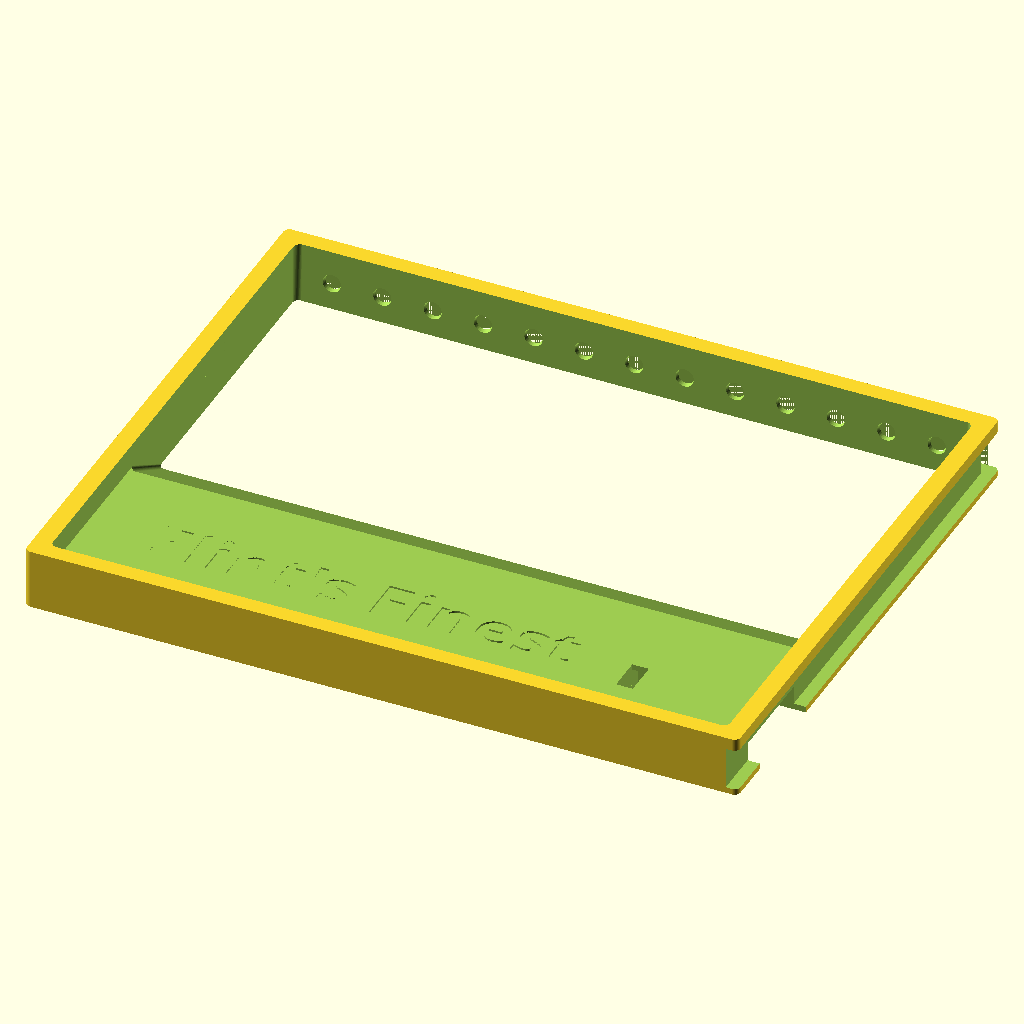
Cell 1 — every parameter at its default value.
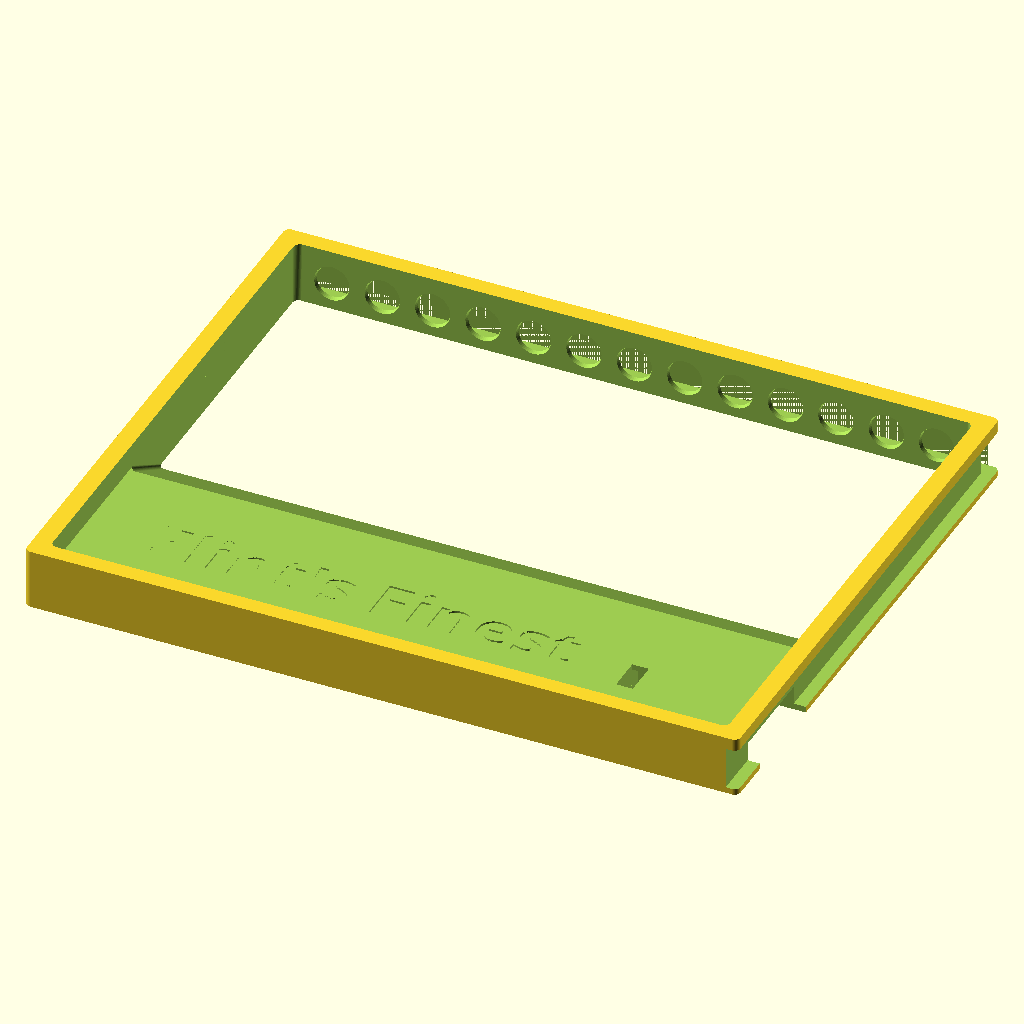
Cell 2 — x1 set to 5.6, the other parameters unchanged.
The same orthographic view direction (rotation 55°, 0°, 25°; colour scheme Cornfield) for every cell, with the view re-fitted per cell, so scale and position can differ between cells.
Source of the model, Boxes/boxLights.scad:
//=================================================================================
// boxLights.scad
//
// Add led strip to inside lid of smallest display box.
//
// Dr Tom Flint, 27 Nov 2025
//=================================================================================

use <../Parts/rounder.scad>
use <../Parts/switch4.scad>

x0 = 16.6;    // length of 1 segment
y0 = 0.5;     // thickness of tape
z0 = 8.0;     // width of tape

x1 = 2.8;     // length of led chip
y1 = 0.8;     // thickness of chip
z1 = 3.5;     // width of chip

x1b = 2.8;     // length of led chip
y1b = 0.8;     // thickness of chip
z1b = 5.0;     // width of chip

x2 = 1.3;     // resistor
y2 = 0.5;
z2 = 3.6;

x2b = 2;     // resistor
y2b = 0.5;
z2b = 4.0;

x3 = 137;
y3 = 87;
z3 = 24;
r3 = 2;       // rounding on outside of frame

x3b = 137-1-0.5;
y3b = 87-1-0.5;
z3b = 24;

in3 = 1.5;      // inset of tape from edge
lip3 = 2;
in3b = 6.5;     // inset of center bore


F1=299;
F2=99;


//----------------------------------------------------------------------------------
// this is for the black light strip
module tape(tol=0,extra=0){

// tape  
translate([0,y0/2,0])
cube([x0+tol,y0+tol,z0+tol],center=true);

// chip
translate([0,y0+y1/2,0])
cube([x1+tol,y1+tol,z1+tol],center=true);
  
// resistor
translate([3.6,y0+y2/2,0])
cube([x2+tol,y2+tol,z2+tol],center=true);

if(extra>0){
  // window above chip
  translate([0,y0+3,0])
  rotate([90,0,0])
  cylinder(r1=x1+0.5,r2=x1-0.5,h=3,$fn=55);
}  

}
  
//----------------------------------------------------------------------------------
// this is for the white led strip
module tapeb(tol=0,extra=0){

// tape  
translate([0,y0/2,0])
cube([x0+tol,y0+tol,z0+tol],center=true);

// chip
translate([0,y0+y1/2,0])
cube([x1b+tol,y1b+tol,z1b+tol],center=true);
  
// resistor
translate([5,y0+y2/2,0])
cube([x2b+tol,y2b+tol,z2b+tol],center=true);

if(extra>0){
  // window above chip
  translate([0,y0+3,0])
  rotate([90,0,0])
  cylinder(r1=x1+0.5,r2=x1-0.5,h=3,$fn=55);
}  

}
  
//----------------------------------------------------------------------------------
module back(tol=0.4){

// cut on backside of tape
translate([0,y0/2-2,0])
cube([x0+4+tol,y0+tol+4,z0+tol],center=true);

if(0){
  // cut on backside of tape, top lip is bevel
  translate([0,y0/2-4.9,-3.3])
  rotate([45,0,0])
  cube([x0+4+tol,y0+tol+5,z0+tol],center=true);
}else{
  // cut on backside of tape, make top lip square
  translate([0,y0/2-4.7,5.0])
  rotate([45,0,0])
  cube([x0+4+tol,y0+tol+5,z0+tol],center=true);
}

}
  

//----------------------------------------------------------------------------------
// Small box, white LEDs, Adafruit PowerBoost 1000
module framec(){

difference(){
  
  linear_extrude(height=z3)
  offset(r=r3,$fn=55)
  square([x3b-2*r3,y3b-2*r3],center=true);

  // main central bore for crystal tops
  translate([0,0,-12])
  linear_extrude(height=z3+2)
  offset(r=r3,$fn=55)
  square([x3b-2*r3-in3b,y3b-2*r3-in3b],center=true);

  // bevel central bore
  translate([0,0,-1])
  linear_extrude(height=2,scale=[0.985,0.97])
  offset(r=r3,$fn=55)
  square([x3b-2*r3-in3b+2,y3b-2*r3-in3b+2.5],center=true);

  // cut for tape at the top of the box only
  for(i=[0:7]){
    translate([i*x0-7/2*x0,-y3b/2+in3,z0/2+lip3]){
      tapeb(tol=0.2,extra=1);
      tape(tol=0.2,extra=1);
      back();
    }
  }
  // cuts on other 3 sides, no LEDs
  for(i=[0:7]){
    translate([i*x0-7/2*x0,y3b/2-in3,z0/2+lip3])
    rotate([0,0,180]){
    back();
  }
  }
  for(i=[0:4]){
    translate([x3b/2-in3,i*x0-4/2*x0,z0/2+lip3])
    rotate([0,0,90]){
    back();
  }
  }
  for(i=[0:4]){
    translate([-x3b/2+in3,i*x0-4/2*x0,z0/2+lip3])
    rotate([0,0,-90]){
    back();
  }
  }
  // rounders on tape corners
  translate([-x3b/2+in3+0.7,y3b/2-in3-0.7,z0/2+lip3-4-0.25])
  rotate([0,0,-90])
  rounder(r=2,h=8.5,f=33);
  translate([-(-x3b/2+in3+0.7),y3b/2-in3-0.7,z0/2+lip3-4-0.25])
  rotate([0,0,180])
  rounder(r=2,h=8.5,f=33);
  translate([-(-x3b/2+in3+0.7),-(y3b/2-in3-0.7),z0/2+lip3-4-0.25])
  rotate([0,0,90])
  rounder(r=2,h=8.5,f=33);
  translate([-x3b/2+in3+0.7,-(y3b/2-in3-0.7),z0/2+lip3-4-0.25])
  rotate([0,0,0])
  rounder(r=2,h=8.5,f=33);
    
  // battery
  translate([0,0,16])
  linear_extrude(height=8.1)
  offset(r=1,$fn=55)
  square([60,37],center=true);
  
  // Adafruit charger
  translate([50,0,16])
  linear_extrude(height=8.1)
  offset(r=0.5,$fn=55)
  square([38,23],center=true);
  translate([54,-14,16])
  linear_extrude(height=8.1)
  offset(r=0.5,$fn=55)
  square([20,10],center=true);
  
  // power line from charger to strip
  translate([52,20,24])
  rotate([0,0,-40])
  cube([3,70,12],center=true);
  
  // hole between ring and base
  translate([x3b/2-0.75,0,12])
  cube([3,26,12],center=true);
  
  // switch
  translate([-x3b/2+10,0,14+2])
  rotate([0,0,90])
  rotate([180,0,0])
  switch4(pos=1,holes=0,tol=0.25);
  translate([-x3b/2+10,0,16])
  rotate([0,0,90])
  cube([11.2+0.2,5.3+0.2,20],center=true);
  
  // switch wires
  translate([-x3b/2+10,20,20])
  cube([3,30,8],center=true);
  translate([-10,35,20])
  cube([100,3,8],center=true);
  translate([38.5,20,20])
  cube([3,30,8],center=true);
  
}

}


//-----------------------------------------------------------------------------------
// Cut the frame in 2 so it can print without supports.
module ringc(){

  intersection(){
    framec();
    translate([0,0,5.5])
    cube([200,200,11],center=true);
  }
}

//-----------------------------------------------------------------------------------
// Cut the frame in 2 so it can print without supports.
module basec(){

  difference(){  
    framec();
    translate([0,0,-6.0+2])
    cube([200,200,40],center=true);
  }
}


//-----------------------------------------------------------------------------------
// Should fit entirely in the lid of the midsize boxes 185 x 135 x 20
// 10 leds on white backed strip, use the slightly yellow looking leds
// the clear ones are black light
module midsize(){
  
  difference(){
    linear_extrude(height=20)
    offset(r=2,$fn=F2)
    square([185-4,135-4],center=true);
    
    // main cut, bevel to allow leds to show
    translate([0,60,-1])
    rotate([0,0,180])
    linear_extrude(height=20+2,scale=[1,1.4])
    translate([-(185-16)/2,0])
    offset(r=2,$fn=F2)
    square([185-4-12,135-4-80]);
    
    // second cut to reduce thickness of bottom section
    translate([0,-60,12])
    linear_extrude(height=8.1)
    translate([-(185-16)/2,0])
    offset(r=2,$fn=F2)
    square([185-4-12,135-4-60]);
    
    // battery
    translate([0,-30,4.9])
    cube([62,40,10],center=true);
    
    // switch
    translate([65,-35,-8]){
      translate([0,0,18])
      rotate([0,0,90])
      rotate([0,0,0])
      switch4(pos=1,holes=0,tol=0.25);
      // clearance for toggle
      translate([0,0,18])
      rotate([0,0,90])
      cube([11.2+0.2,5.3+0.2,20],center=true);
      // backside cut
      translate([0,0,8])
      rotate([0,0,90])
      cube([20,5.3+0.2,20],center=true);
    }


    // sparkfun charger
    translate([81,-30,-0.1])
    linear_extrude(height=7.3)
    offset(r=0.5,$fn=55)
    square([20.3,32.2],center=true);
    // cut for the USB port
    translate([90,-30,-0.1])
    linear_extrude(height=7.3)
    offset(r=0.5,$fn=55)
    square([10,32.5],center=true);
    // cut for the switch wires
    translate([70,-35,-0.1])
    linear_extrude(height=7.3)
    offset(r=0.5,$fn=55)
    square([10,16],center=true);

    // cut for the battery connector
    translate([78,-10,-0.1])
    linear_extrude(height=7.3)
    offset(r=0.5,$fn=55)
    square([16,16],center=true);

    // cut for the battery wires
    translate([50,-19,-0.1+4])
    rotate([0,0,-60])
    cube([8,50,8],center=true);
        
    // cuts for led strip
    for(i=[0:9]){
      translate([i*x0-7/2*x0-17,65,9]){
        rotate([0,0,180])
        tapeb(tol=0.2,extra=1);
      }
    }
    translate([0,67,9])
    cube([200,5,14],center=true);
    // wires from strip to charger board
    translate([91,0,9])
    cube([5,200,14],center=true);
    
    // text
    translate([-15,-32,11.4])
    rotate([0,0,0])
    linear_extrude(height=0.605)
    text("Flint's Finest", font = "Open Sans:style=Bold", size=13,halign="center",valign="center",spacing=1.2);
    
  }
  
}

//-----------------------------------------------------------------------------------
// Should fit entirely in the lid of the big boxes 235 x 185 x 20
// 10 leds on white backed strip, use the slightly yellow looking leds
// the clear ones are black light
module bigsize(){
  
  difference(){
    linear_extrude(height=20)
    offset(r=2,$fn=F2)
    square([235-4,185-4],center=true);
    
    // main cut, bevel to allow leds to show
    translate([0,84,-1])
    rotate([0,0,180])
    linear_extrude(height=20+2,scale=[1,1.4])
    translate([-(235-16)/2,0])
    offset(r=2,$fn=F2)
    square([235-4-12,185-4-90]);
    
    // second cut to reduce thickness of bottom section
    translate([0,-85,12])
    linear_extrude(height=8.1)
    translate([-(235-16)/2,0])
    offset(r=2,$fn=F2)
    square([235-4-12,185-4-60]);
    
    // battery
    translate([0,-65,4.9])
    cube([62,40,10],center=true);
    
    // switch
    translate([70,-65,-8]){
      translate([0,0,18])
      rotate([0,0,90])
      rotate([0,0,0])
      switch4(pos=1,holes=0,tol=0.25);
      // clearance for toggle
      translate([0,0,18])
      rotate([0,0,90])
      cube([11.2+0.2,5.3+0.2,20],center=true);
      // backside cut
      translate([0,0,8])
      rotate([0,0,90])
      cube([20,5.3+0.2,20],center=true);
    }

    // Adafruit charger
    translate([98,-65,-0.01])
    linear_extrude(height=8.1)
    offset(r=0.5,$fn=55)
    square([39,23],center=true);
    
    // cut for the switch wires
    translate([75,-65,-0.1])
    linear_extrude(height=7.3)
    offset(r=0.5,$fn=55)
    square([10,14],center=true);

    // clearance for the battery connector
    translate([105,-50,-0.01])
    linear_extrude(height=8.1)
    offset(r=0.5,$fn=55)
    square([30,10],center=true);

    // cuts for the battery wires
    translate([80,-45,-0.01])
    linear_extrude(height=8.1)
    offset(r=0.5,$fn=55)
    square([50,8],center=true);

    translate([40,-57,-0.1+4])
    rotate([0,0,-50])
    cube([8,44,8],center=true);
        
    // cuts for led strip
    for(i=[0:12]){
      translate([i*x0-7/2*x0-41.5,89,9]){
        rotate([0,0,180])
        tapeb(tol=0.2,extra=1);
      }
    }
    
    // topside cut or strip and wiring
    translate([0,90,9])
    cube([300,5,14],center=true);
    
    // wires from strip to charger board
    translate([116,0,9])
    cube([5,200,14],center=true);
    
    // text
    translate([-20,-60,11.4])
    rotate([0,0,0])
    linear_extrude(height=0.605)
    text("Flint's Finest", font = "Open Sans:style=Bold", size=15,halign="center",valign="center",spacing=1.1);
    
  }
  
}

//===================================================================================  

//~ tape(extra=1);
//~ translate([0,10,0])
//~ tapeb(extra=1);
//~ framec();


// Big size box, uses the Adafruit PowerBoost 1000 charger + 5v dc output
bigsize();


// First medium size box, uses the SparkFun Lipo charger + 5v dc output
//~ midsize();


// Small boxes, LED ring and battery base are independent parts so can
// print without supports. 
//~ ringc();
//~ basec();

if(0){
  // switch
  translate([-x3/2+10,0,14])
  rotate([0,0,90])
  rotate([180,0,0])
  switch4(pos=1,holes=1,tol=0);
}


//===================================================================================  
Customizer parameters (derived from the source; name, type, default, range or options):
x0: number, default 16.6
y0: number, default 0.5
z0: number, default 8
x1: number, default 2.8
y1: number, default 0.8
z1: number, default 3.5
x1b: number, default 2.8
y1b: number, default 0.8
z1b: number, default 5
x2: number, default 1.3
y2: number, default 0.5
z2: number, default 3.6
x2b: number, default 2
y2b: number, default 0.5
z2b: number, default 4
x3: number, default 137
y3: number, default 87
z3: number, default 24
r3: number, default 2
z3b: number, default 24
in3: number, default 1.5
lip3: number, default 2
in3b: number, default 6.5
F1: number, default 299
F2: number, default 99
